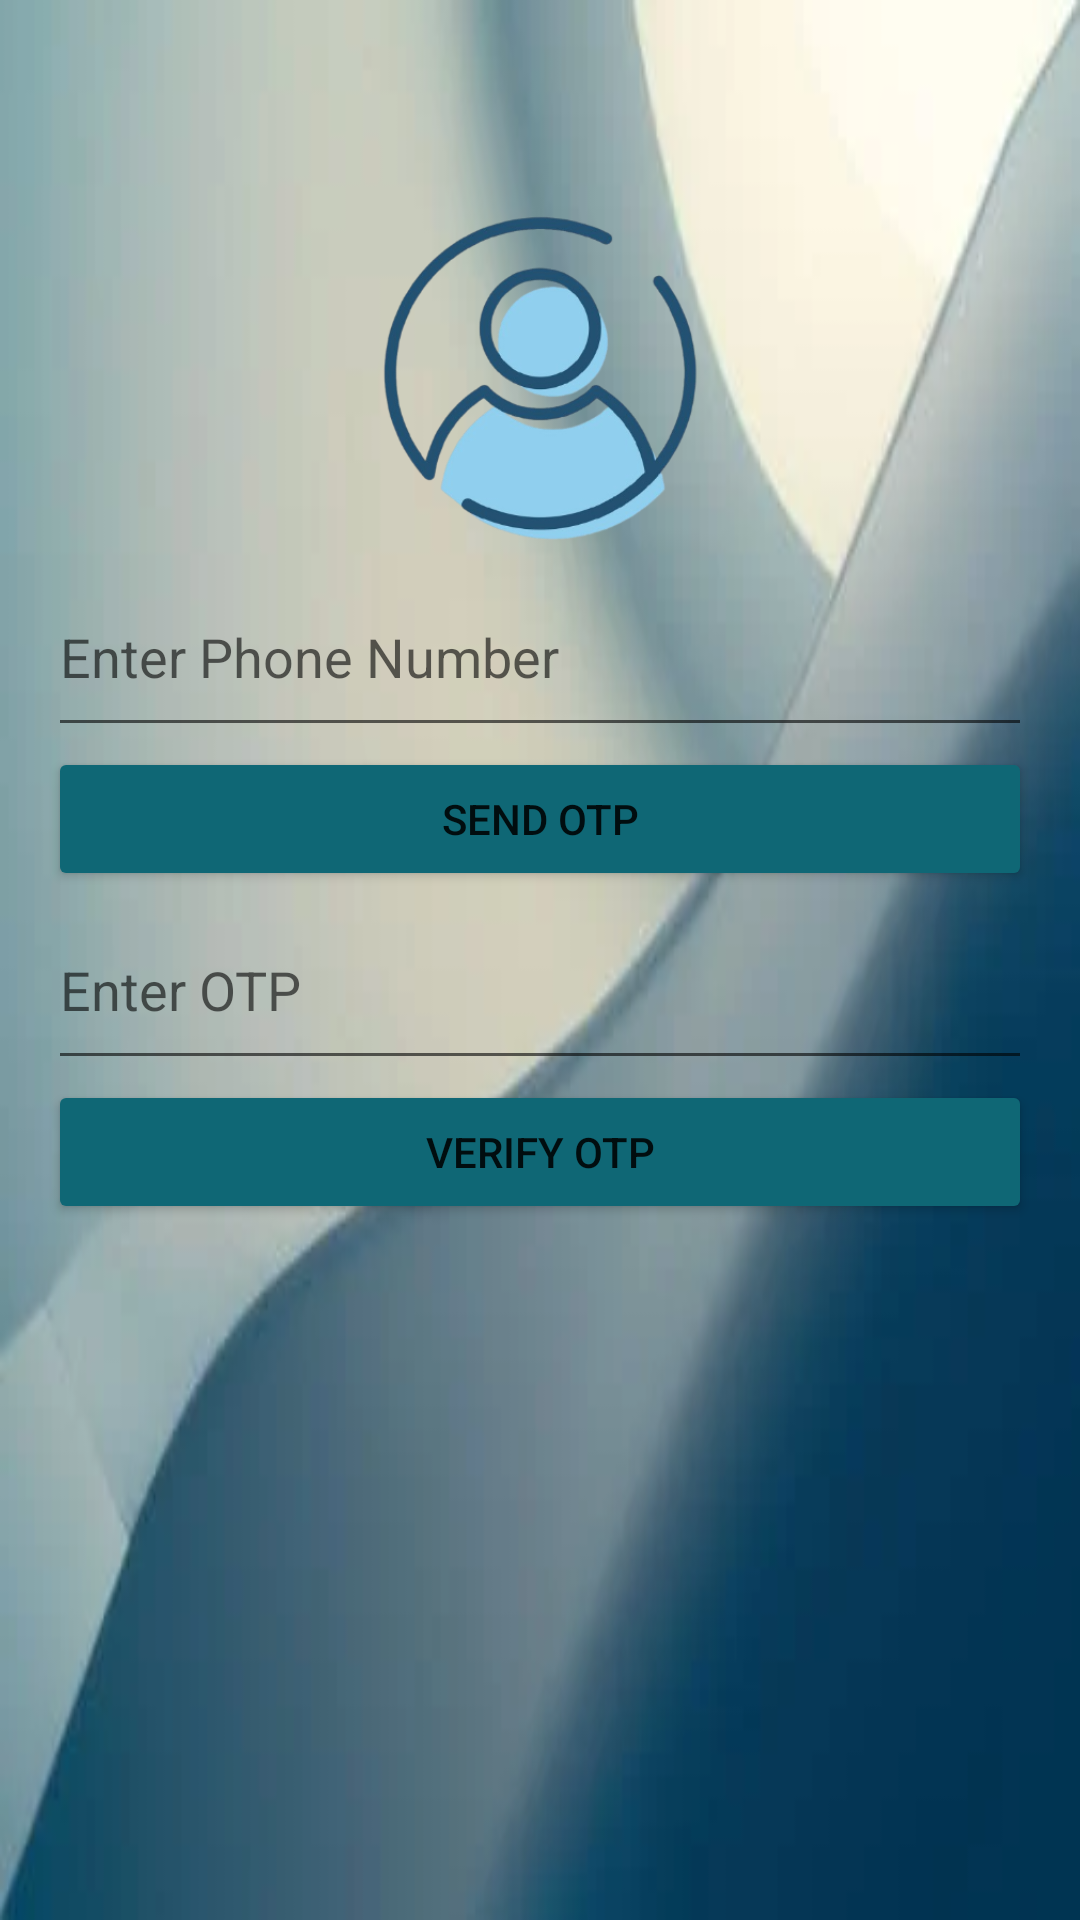

This screen was rendered from an Android layout file. Write that file and the resources it references.
<!-- AndroidManifest.xml: application theme Theme.Saola -->
<!-- res/layout/activity_otp_verification.xml -->
<?xml version="1.0" encoding="utf-8"?>
<LinearLayout xmlns:android="http://schemas.android.com/apk/res/android"
    android:layout_width="match_parent"
    android:layout_height="match_parent"
    android:orientation="vertical"
    android:background="@drawable/img"
    android:padding="16dp">

    
    <ImageView
        android:id="@+id/profileLogo"
        android:layout_width="120dp"
    android:layout_height="120dp"
    android:layout_marginTop="50dp"
    android:src="@drawable/img_4"
    android:contentDescription="Profile Logo"
    android:layout_gravity="center"
    android:scaleType="centerCrop" />

    
    <EditText
        android:id="@+id/phoneEditText"
        android:layout_width="match_parent"
        android:layout_height="63dp"
        android:hint="Enter Phone Number"
        android:inputType="phone" />

    
    <Button
        android:id="@+id/sendOtpButton"
        android:layout_width="match_parent"
        android:layout_height="wrap_content"
        android:backgroundTint="@color/teal_200"
        android:text="Send OTP" />

    
    <EditText
        android:id="@+id/otpEditText"
        android:layout_width="match_parent"
        android:layout_height="63dp"
        android:hint="Enter OTP"
        android:inputType="number" />

    
    <Button
        android:id="@+id/verifyOtpButton"
        android:layout_width="match_parent"
        android:layout_height="wrap_content"
        android:backgroundTint="@color/teal_200"
        android:text="Verify OTP" />
</LinearLayout>
<!-- resources referenced by this layout -->
<resources>
  <color name="teal_200">#0F6775</color>
  <!-- drawable img: png bitmap (drawable, 88691 bytes) -->
  <!-- drawable img_4: png bitmap (drawable, 67698 bytes) -->
  <style name="Theme.Saola" parent="Theme.MaterialComponents.DayNight.DarkActionBar">
          
          <item name="colorPrimary">@color/purple_500</item>
          <item name="colorPrimaryVariant">@color/purple_700</item>
          <item name="colorOnPrimary">@color/white</item>
          
          <item name="colorSecondary">@color/teal_200</item>
          <item name="colorSecondaryVariant">@color/teal_700</item>
          <item name="colorOnSecondary">@color/black</item>
          
          <item name="android:statusBarColor">?attr/colorPrimaryVariant</item>
          
      </style>
  <color name="purple_500">#FF6200EE</color>
  <color name="purple_700">#FF3700B3</color>
  <color name="white">#FFFFFFFF</color>
  <color name="teal_700">#FF018786</color>
  <color name="black">#FF000000</color>
</resources>
